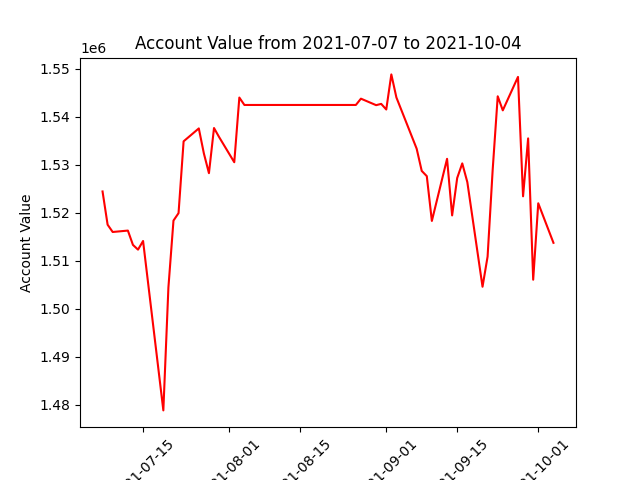

The table this chart was drawn from, first rows:
datadate, account_value
20210707, 1524408
20210708, 1517488
20210709, 1515970
20210712, 1516264
20210713, 1513286
20210714, 1512296
20210715, 1514097
20210716, 1505268
20210719, 1478833
20210720, 1504420
20210721, 1518345
20210722, 1519895
20210723, 1534846
20210726, 1537530
20210727, 1532321
20210728, 1528212
20210729, 1537612
20210730, 1535742
20210802, 1530490
20210803, 1543955
20210804, 1542411
20210805, 1542411
20210806, 1542411
20210809, 1542411
20210810, 1542411
20210811, 1542411
20210812, 1542411
20210813, 1542411
20210816, 1542411
20210817, 1542411
20210818, 1542411
20210819, 1542411
20210820, 1542411
20210823, 1542411
20210824, 1542411
20210825, 1542411
20210826, 1542411
20210827, 1543723
20210830, 1542370
20210831, 1542638
20210901, 1541468
20210902, 1548774
20210903, 1543974
20210907, 1533309
20210908, 1528686
20210909, 1527595
20210910, 1518269
20210913, 1531198
20210914, 1519421
20210915, 1527209
20210916, 1530250
20210917, 1526352
20210920, 1504575
20210921, 1510848
20210922, 1528862
20210923, 1544218
20210924, 1541289
20210927, 1548253
20210928, 1523395
20210929, 1535454
... 3 more rows
